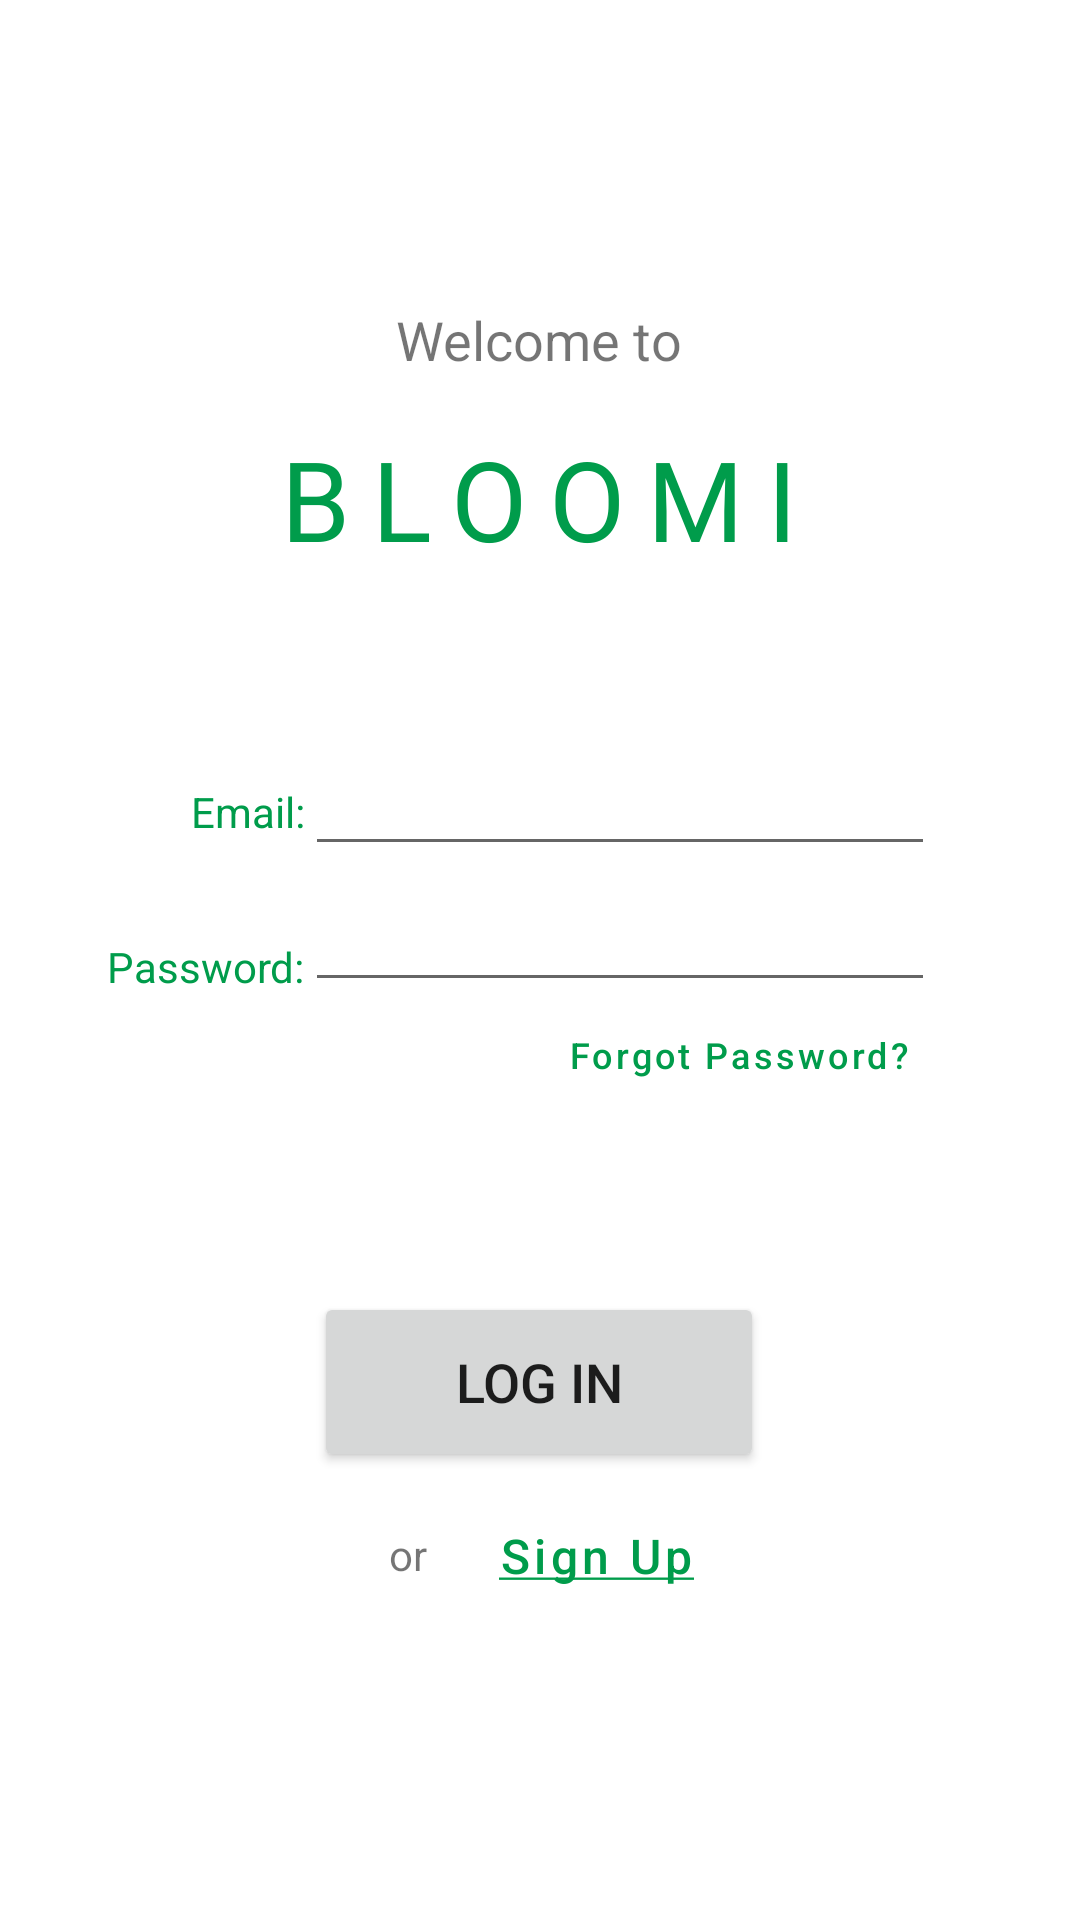

Write the Android layout XML for this screen, with the resource values it uses.
<!-- AndroidManifest.xml: application theme Theme.Bloomi -->
<!-- res/layout/activity_login.xml -->
<?xml version="1.0" encoding="utf-8"?>
<androidx.constraintlayout.widget.ConstraintLayout xmlns:android="http://schemas.android.com/apk/res/android"
    xmlns:app="http://schemas.android.com/apk/res-auto"
    xmlns:tools="http://schemas.android.com/tools"
    android:id="@+id/container"
    android:layout_width="match_parent"
    android:layout_height="match_parent"
    android:paddingLeft="@dimen/activity_horizontal_margin"
    android:paddingTop="@dimen/activity_vertical_margin"
    android:paddingRight="@dimen/activity_horizontal_margin"
    android:paddingBottom="@dimen/activity_vertical_margin"
    tools:context=".LoginActivity">

    <ProgressBar
        android:id="@+id/loading"
        android:layout_width="wrap_content"
        android:layout_height="wrap_content"
        android:layout_gravity="center"
        android:layout_marginTop="64dp"
        android:layout_marginBottom="64dp"
        android:visibility="gone"
        app:layout_constraintBottom_toBottomOf="parent"
        app:layout_constraintEnd_toEndOf="parent"
        app:layout_constraintStart_toStartOf="parent"
        app:layout_constraintTop_toTopOf="parent"
        app:layout_constraintVertical_bias="0.3" />

    <TextView
        android:id="@+id/txtWelcome"
        android:layout_width="wrap_content"
        android:layout_height="wrap_content"
        android:layout_marginTop="85dp"
        android:text="Welcome to"
        android:textSize="18sp"
        app:layout_constraintEnd_toEndOf="parent"
        app:layout_constraintHorizontal_bias="0.498"
        app:layout_constraintStart_toStartOf="parent"
        app:layout_constraintTop_toTopOf="parent" />

    <TextView
        android:id="@+id/txtBloomi"
        android:layout_width="wrap_content"
        android:layout_height="wrap_content"
        android:layout_marginTop="16dp"
        android:fontFamily="@font/montserrat_bold"
        android:letterSpacing=".2"
        android:text="Bloomi"
        android:textAllCaps="true"
        android:textColor="@color/purple_500"
        android:textSize="37sp"
        app:layout_constraintEnd_toEndOf="parent"
        app:layout_constraintHorizontal_bias="0.497"
        app:layout_constraintStart_toStartOf="parent"
        app:layout_constraintTop_toBottomOf="@+id/txtWelcome" />

    <EditText
        android:id="@+id/edtLIEmail"
        android:layout_width="wrap_content"
        android:layout_height="wrap_content"
        android:layout_marginEnd="35dp"
        android:ems="10"
        android:inputType="textEmailAddress"
        app:layout_constraintBottom_toBottomOf="@+id/txtEmail"
        app:layout_constraintEnd_toEndOf="parent"
        app:layout_constraintHorizontal_bias="0.5"
        app:layout_constraintStart_toEndOf="@+id/txtEmail"
        app:layout_constraintTop_toTopOf="@+id/txtEmail"
        app:layout_constraintVertical_bias="0.615" />

    <TextView
        android:id="@+id/txtPass"
        android:layout_width="wrap_content"
        android:layout_height="wrap_content"
        android:layout_marginTop="20dp"
        android:text="Password:"
        android:textColor="@color/purple_500"
        app:layout_constraintEnd_toEndOf="@+id/txtEmail"
        app:layout_constraintTop_toTopOf="@+id/edtLIPass" />

    <EditText
        android:id="@+id/edtLIPass"
        android:layout_width="wrap_content"
        android:layout_height="wrap_content"
        android:layout_marginTop="4dp"
        android:ems="10"
        android:inputType="textPassword"
        app:layout_constraintStart_toStartOf="@+id/edtLIEmail"
        app:layout_constraintTop_toBottomOf="@+id/edtLIEmail" />

    <TextView
        android:id="@+id/txtEmail"
        android:layout_width="wrap_content"
        android:layout_height="wrap_content"
        android:layout_marginStart="50dp"
        android:layout_marginTop="70dp"
        android:text="Email:"
        android:textColor="@color/purple_500"
        app:layout_constraintEnd_toStartOf="@+id/edtLIEmail"
        app:layout_constraintHorizontal_bias="0.5"
        app:layout_constraintStart_toStartOf="parent"
        app:layout_constraintTop_toBottomOf="@+id/txtBloomi" />

    <Button
        android:id="@+id/btnLILogin"
        android:layout_width="150dp"
        android:layout_height="60dp"
        android:layout_marginTop="15dp"
        android:text="log in"
        android:textSize="18sp"
        app:layout_constraintEnd_toEndOf="parent"
        app:layout_constraintHorizontal_bias="0.498"
        app:layout_constraintStart_toStartOf="parent"
        app:layout_constraintTop_toBottomOf="@+id/txtError" />

    <TextView
        android:id="@+id/txtOr"
        android:layout_width="wrap_content"
        android:layout_height="wrap_content"
        android:layout_marginStart="13dp"
        android:layout_marginTop="14dp"
        android:text="or"
        app:layout_constraintEnd_toStartOf="@+id/btnSignUp"
        app:layout_constraintHorizontal_bias="0.5"
        app:layout_constraintStart_toStartOf="@+id/btnLILogin"
        app:layout_constraintTop_toTopOf="@+id/btnSignUp" />

    <Button
        android:id="@+id/btnSignUp"
        style="@style/Widget.MaterialComponents.Button.TextButton"
        android:layout_width="wrap_content"
        android:layout_height="wrap_content"
        android:layout_marginTop="4dp"
        android:text="@string/sign_up"
        android:textAllCaps="false"
        android:textSize="16sp"
        app:layout_constraintBottom_toBottomOf="parent"
        app:layout_constraintEnd_toEndOf="@+id/btnLILogin"
        app:layout_constraintHorizontal_bias="0.5"
        app:layout_constraintStart_toEndOf="@+id/txtOr"
        app:layout_constraintTop_toBottomOf="@+id/btnLILogin"
        app:layout_constraintVertical_bias="0.0" />

    <TextView
        android:id="@+id/txtError"
        android:layout_width="wrap_content"
        android:layout_height="wrap_content"
        android:layout_marginTop="25dp"
        android:text="c nfkvnfd"
        android:textColor="#F44336"
        android:textSize="16sp"
        android:textStyle="bold"
        android:visibility="invisible"
        app:layout_constraintEnd_toEndOf="parent"
        app:layout_constraintHorizontal_bias="0.497"
        app:layout_constraintStart_toStartOf="parent"
        app:layout_constraintTop_toBottomOf="@+id/btnForgotPass" />

    <Button
        android:id="@+id/btnForgotPass"
        style="@style/Widget.MaterialComponents.Button.TextButton"
        android:layout_width="wrap_content"
        android:layout_height="35dp"
        android:paddingTop="0dp"
        android:paddingBottom="0dp"
        android:text="@string/forgot_password"
        android:textAllCaps="false"
        android:textSize="12sp"
        app:layout_constraintEnd_toEndOf="@+id/edtLIPass"
        app:layout_constraintTop_toBottomOf="@+id/edtLIPass" />

</androidx.constraintlayout.widget.ConstraintLayout>
<!-- resources referenced by this layout -->
<resources>
  <color name="purple_500">#009C4B</color>
  <dimen name="activity_horizontal_margin">16dp</dimen>
  <dimen name="activity_vertical_margin">16dp</dimen>
  <string name="forgot_password">Forgot Password?</string>
  <string name="sign_up"><u>Sign Up</u></string>
  <style name="Theme.Bloomi" parent="Theme.MaterialComponents.DayNight.DarkActionBar">
          
          <item name="colorPrimary">@color/purple_500</item>
          <item name="colorPrimaryVariant">@color/purple_700</item>
          <item name="colorOnPrimary">@color/white</item>
          
          <item name="colorSecondary">@color/teal_200</item>
          <item name="colorSecondaryVariant">@color/teal_700</item>
          <item name="colorOnSecondary">@color/black</item>
          
          <item name="android:statusBarColor" tools:targetApi="l">?attr/colorPrimary</item>
          
      </style>
  <color name="purple_700">#1CDD25</color>
  <color name="white">#FFFFFFFF</color>
  <color name="teal_200">#1BDD23</color>
  <color name="teal_700">#FF018786</color>
  <color name="black">#FF000000</color>
</resources>
